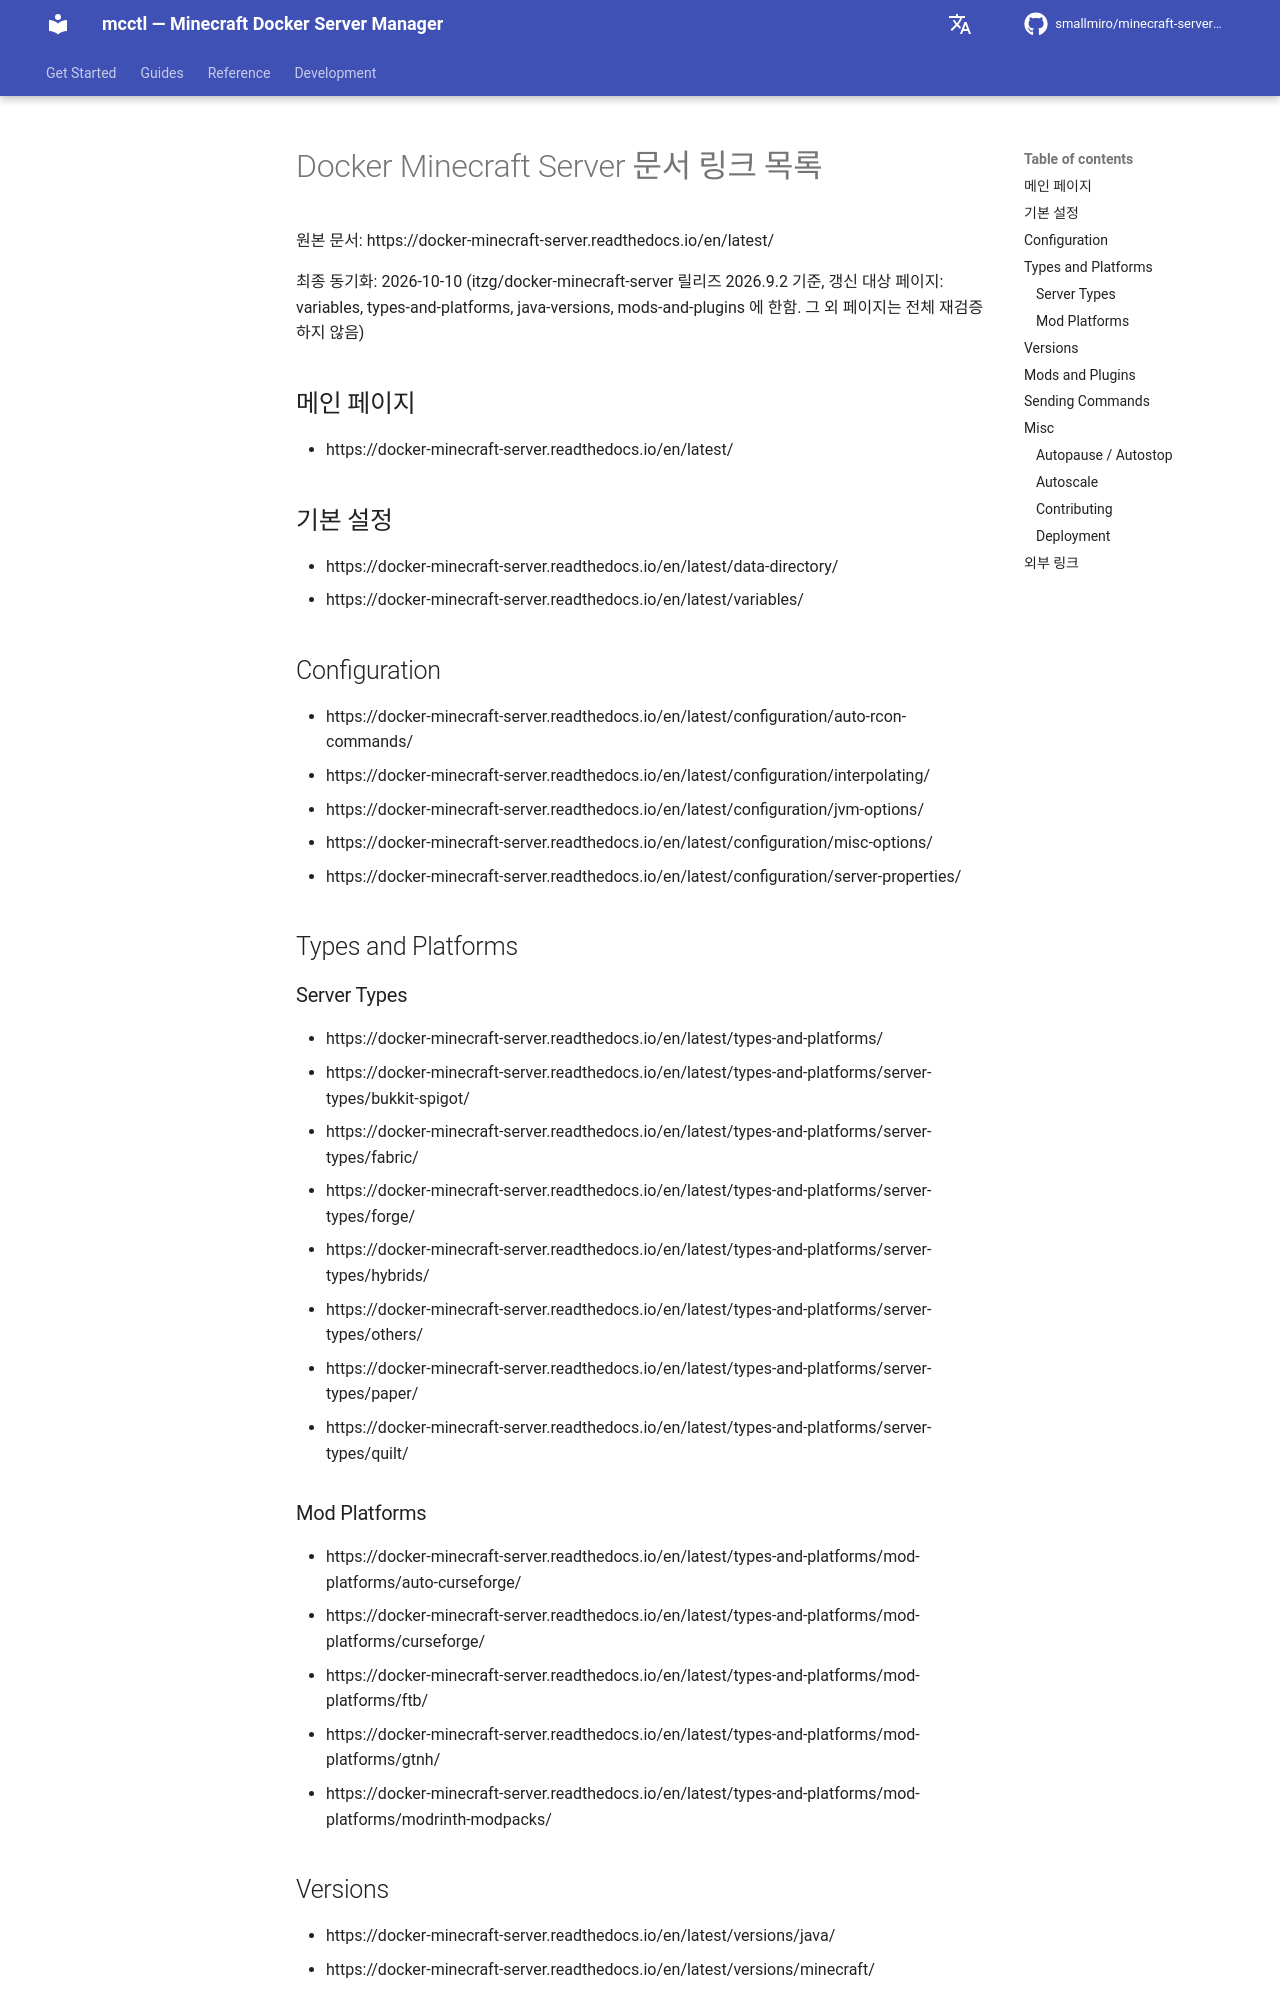

repository: smallmiro/minecraft-server-manager · page: itzg-reference/doc-list/index.html · generator: mkdocs

# Docker Minecraft Server 문서 링크 목록

원본 문서: https://docker-minecraft-server.readthedocs.io/en/latest/

## 메인 페이지
- https://docker-minecraft-server.readthedocs.io/en/latest/

## 기본 설정
- https://docker-minecraft-server.readthedocs.io/en/latest/data-directory/
- https://docker-minecraft-server.readthedocs.io/en/latest/variables/

## Configuration
- https://docker-minecraft-server.readthedocs.io/en/latest/configuration/auto-rcon-commands/
- https://docker-minecraft-server.readthedocs.io/en/latest/configuration/interpolating/
- https://docker-minecraft-server.readthedocs.io/en/latest/configuration/jvm-options/
- https://docker-minecraft-server.readthedocs.io/en/latest/configuration/misc-options/
- https://docker-minecraft-server.readthedocs.io/en/latest/configuration/server-properties/

## Types and Platforms

### Server Types
- https://docker-minecraft-server.readthedocs.io/en/latest/types-and-platforms/
- https://docker-minecraft-server.readthedocs.io/en/latest/types-and-platforms/server-types/bukkit-spigot/
- https://docker-minecraft-server.readthedocs.io/en/latest/types-and-platforms/server-types/fabric/
- https://docker-minecraft-server.readthedocs.io/en/latest/types-and-platforms/server-types/forge/
- https://docker-minecraft-server.readthedocs.io/en/latest/types-and-platforms/server-types/hybrids/
- https://docker-minecraft-server.readthedocs.io/en/latest/types-and-platforms/server-types/others/
- https://docker-minecraft-server.readthedocs.io/en/latest/types-and-platforms/server-types/paper/
- https://docker-minecraft-server.readthedocs.io/en/latest/types-and-platforms/server-types/quilt/

### Mod Platforms
- https://docker-minecraft-server.readthedocs.io/en/latest/types-and-platforms/mod-platforms/auto-curseforge/
- https://docker-minecraft-server.readthedocs.io/en/latest/types-and-platforms/mod-platforms/curseforge/
- https://docker-minecraft-server.readthedocs.io/en/latest/types-and-platforms/mod-platforms/ftb/
- https://docker-minecraft-server.readthedocs.io/en/latest/types-and-platforms/mod-platforms/gtnh/
- https://docker-minecraft-server.readthedocs.io/en/latest/types-and-platforms/mod-platforms/modrinth-modpacks/

## Versions
- https://docker-minecraft-server.readthedocs.io/en/latest/versions/java/
- https://docker-minecraft-server.readthedocs.io/en/latest/versions/minecraft/
